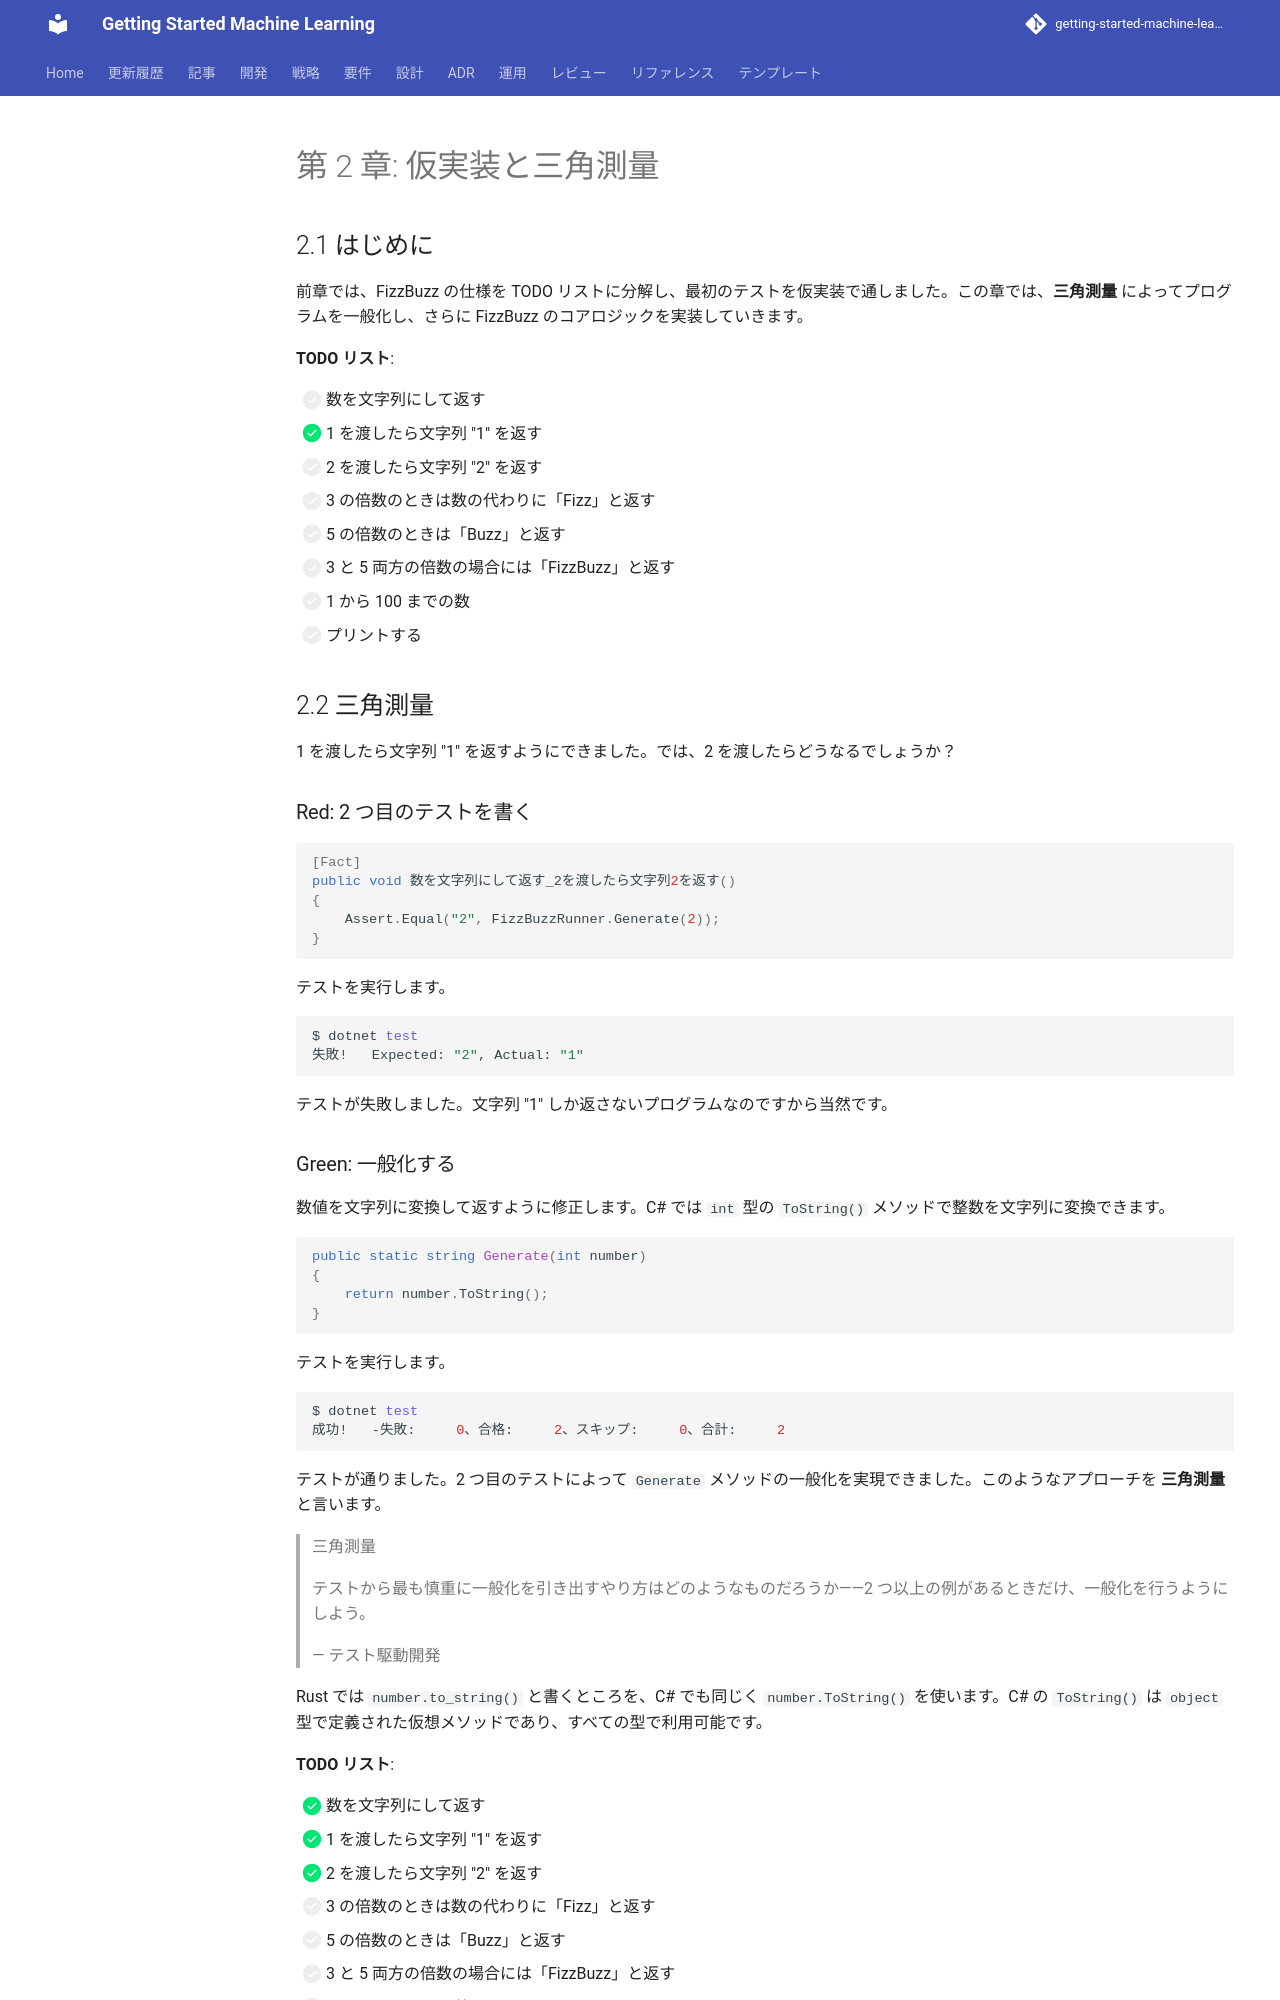

repository: k2works/getting-started-machine-learning · page: article/getting-start-tdd/csharp/chapter02/index.html · generator: mkdocs

---
type: Article
title: "第 2 章: 仮実装と三角測量"
description: "前章では、FizzBuzz の仕様を TODO リストに分解し、最初のテストを仮実装で通しました。"
tags: [article, getting-start-tdd, csharp]
status: stable
generated: { by: human:kakimomokuri, at: 2026-03-24T05:22:28Z }
---

# 第 2 章: 仮実装と三角測量

## 2.1 はじめに

前章では、FizzBuzz の仕様を TODO リストに分解し、最初のテストを仮実装で通しました。この章では、**三角測量** によってプログラムを一般化し、さらに FizzBuzz のコアロジックを実装していきます。

**TODO リスト**:

- [ ] 数を文字列にして返す
  - [x] 1 を渡したら文字列 "1" を返す
  - [ ] 2 を渡したら文字列 "2" を返す
- [ ] 3 の倍数のときは数の代わりに「Fizz」と返す
- [ ] 5 の倍数のときは「Buzz」と返す
- [ ] 3 と 5 両方の倍数の場合には「FizzBuzz」と返す
- [ ] 1 から 100 までの数
- [ ] プリントする

## 2.2 三角測量

1 を渡したら文字列 "1" を返すようにできました。では、2 を渡したらどうなるでしょうか？

### Red: 2 つ目のテストを書く

```csharp
[Fact]
public void 数を文字列にして返す_2を渡したら文字列2を返す()
{
    Assert.Equal("2", FizzBuzzRunner.Generate(2));
}
```

テストを実行します。

```bash
$ dotnet test
失敗!   Expected: "2", Actual: "1"
```

テストが失敗しました。文字列 "1" しか返さないプログラムなのですから当然です。
